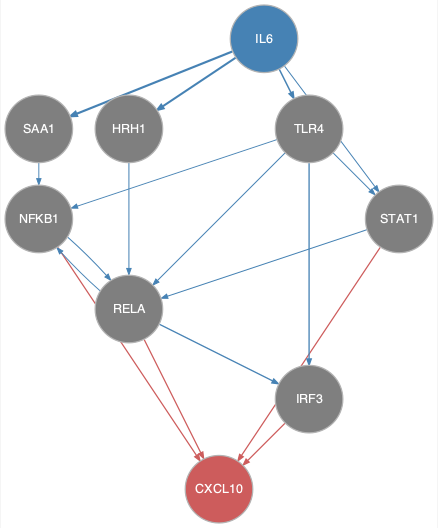

The data file committed next to this chart (first rows):
from	to
HRH1	RELA
IL6	HRH1
IL6	SAA1
IL6	STAT1
IL6	TLR4
NFKB1	RELA
RELA	IRF3
RELA	NFKB1
SAA1	NFKB1
STAT1	RELA
TLR4	IRF3
TLR4	NFKB1
TLR4	RELA
TLR4	STAT1
IRF3	CXCL10
NFKB1	CXCL10
RELA	CXCL10
STAT1	CXCL10
